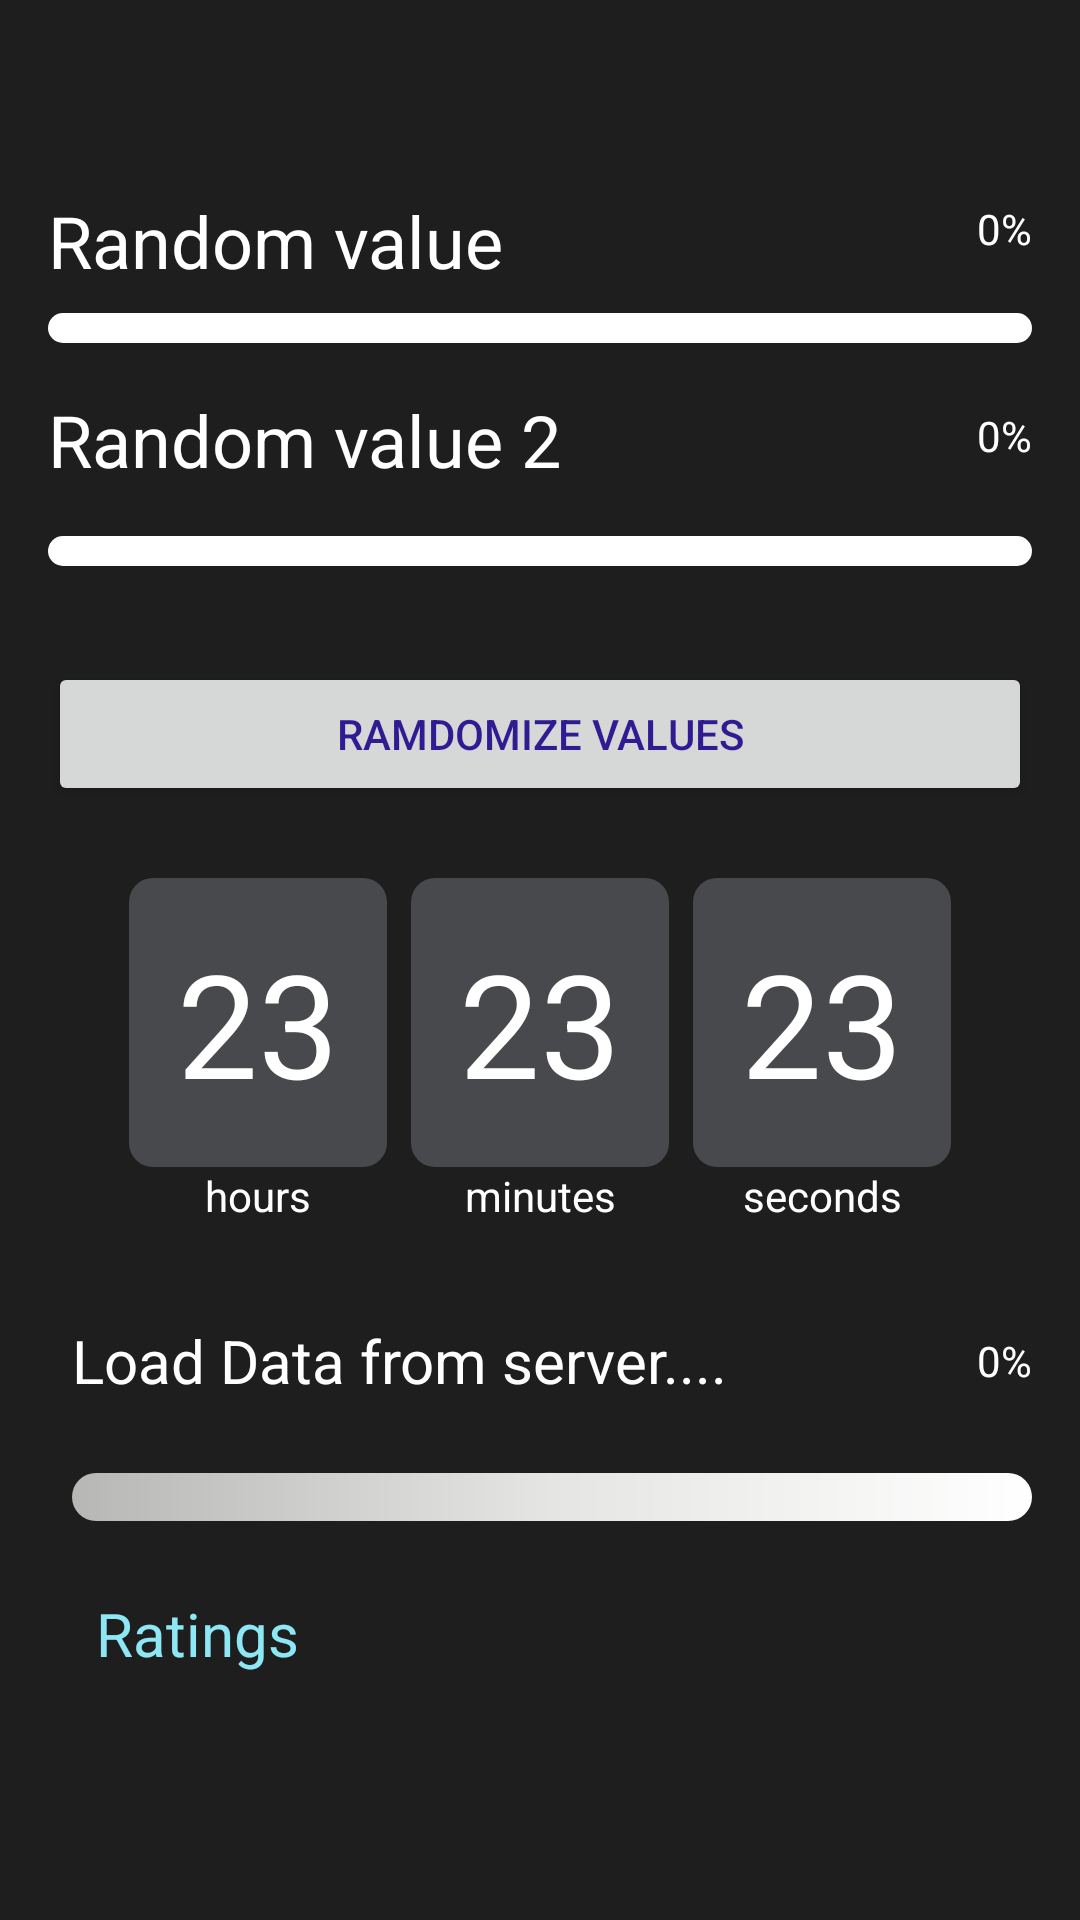

Android layout source for this screen:
<!-- AndroidManifest.xml: application theme Theme.Test -->
<!-- res/layout/fragment_two.xml -->
<?xml version="1.0" encoding="utf-8"?>
<androidx.constraintlayout.widget.ConstraintLayout xmlns:android="http://schemas.android.com/apk/res/android"
    xmlns:app="http://schemas.android.com/apk/res-auto"
    xmlns:tools="http://schemas.android.com/tools"
    android:id="@+id/frameLayout2"
    android:layout_width="match_parent"
    android:layout_height="match_parent"
    android:background="@color/black_u"
    tools:context=".presentation.fragment.TwoFragment" >

    <androidx.appcompat.widget.Toolbar
        android:id="@+id/toolbar"
        android:layout_width="match_parent"
        android:layout_height="wrap_content"
        android:minHeight="?attr/actionBarSize"
        android:theme="?attr/actionBarTheme"
        app:layout_constraintEnd_toEndOf="parent"
        app:layout_constraintStart_toStartOf="parent"
        app:layout_constraintTop_toTopOf="parent" />

    <include
        android:id="@+id/includeRandom"
        layout="@layout/two_progress_view"
        android:layout_width="0dp"
        android:layout_height="wrap_content"
        app:layout_constraintEnd_toEndOf="parent"
        app:layout_constraintStart_toStartOf="parent"
        app:layout_constraintTop_toBottomOf="@+id/toolbar" />

    <Button
        android:id="@+id/buttonRandom"
        android:layout_width="0dp"
        android:layout_height="wrap_content"
        android:layout_marginStart="16dp"
        android:layout_marginTop="24dp"
        android:layout_marginEnd="16dp"
        android:gravity="center"
        android:padding="12dp"
        android:text="@string/ramdomize_values"
        android:textColor="#311B92"
        app:cornerRadius="12dp"
        app:layout_constraintEnd_toEndOf="parent"
        app:layout_constraintStart_toStartOf="parent"
        app:layout_constraintTop_toBottomOf="@+id/includeRandom" />

    <include
        android:id="@+id/includeTimer"
        layout="@layout/timer_view"
        android:layout_width="wrap_content"
        android:layout_height="wrap_content"
        android:layout_marginTop="24dp"
        app:layout_constraintEnd_toEndOf="parent"
        app:layout_constraintStart_toStartOf="parent"
        app:layout_constraintTop_toBottomOf="@+id/buttonRandom" />

    <TextView
        android:id="@+id/textView6"
        android:layout_width="wrap_content"
        android:layout_height="wrap_content"
        android:layout_marginStart="24dp"
        android:layout_marginTop="32dp"
        android:text="@string/load_data_from_server"
        android:textSize="20sp"
        app:layout_constraintStart_toStartOf="parent"
        app:layout_constraintTop_toBottomOf="@+id/includeTimer" />

    <ProgressBar
        android:id="@+id/progressBarLoadData"
        style="?android:attr/progressBarStyleHorizontal"
        android:layout_width="0dp"
        android:layout_height="wrap_content"
        android:layout_marginTop="24dp"
        android:layout_marginEnd="16dp"
        android:progressDrawable="@drawable/gradient_bar"
        app:layout_constraintEnd_toEndOf="parent"
        app:layout_constraintStart_toStartOf="@+id/textView6"
        app:layout_constraintTop_toBottomOf="@+id/textView6"
        tools:progress="90" />

    <TextView
        android:id="@+id/textView10"
        android:layout_width="wrap_content"
        android:layout_height="wrap_content"
        android:layout_marginStart="8dp"
        android:layout_marginTop="24dp"
        android:text="@string/ratings"
        android:textColor="#8EE7F4"
        android:textSize="20sp"
        app:layout_constraintStart_toStartOf="@+id/progressBarLoadData"
        app:layout_constraintTop_toBottomOf="@+id/progressBarLoadData" />

    <androidx.recyclerview.widget.RecyclerView
        android:id="@+id/recyclerrer"
        android:layout_width="wrap_content"
        android:layout_height="249dp"
        android:layout_marginTop="8dp"
        android:orientation="horizontal"
        app:layoutManager="androidx.recyclerview.widget.LinearLayoutManager"
        app:layout_constraintEnd_toEndOf="parent"
        app:layout_constraintStart_toStartOf="parent"
        app:layout_constraintTop_toBottomOf="@+id/textView10"
        tools:listitem="@layout/rating_item" />

    <TextView
        android:id="@+id/textViewPercentLoad"
        android:layout_width="wrap_content"
        android:layout_height="wrap_content"
        android:layout_marginEnd="16dp"
        android:text="@string/_0"
        app:layout_constraintBottom_toBottomOf="@+id/textView6"
        app:layout_constraintEnd_toEndOf="parent"
        app:layout_constraintTop_toTopOf="@+id/textView6" />
</androidx.constraintlayout.widget.ConstraintLayout>
<!-- res/layout/two_progress_view.xml (included above) -->
<?xml version="1.0" encoding="utf-8"?>
<androidx.constraintlayout.widget.ConstraintLayout xmlns:android="http://schemas.android.com/apk/res/android"
    xmlns:app="http://schemas.android.com/apk/res-auto"
    android:layout_width="match_parent"
    android:layout_height="wrap_content"
    android:paddingBottom="8dp">

    <com.google.android.material.progressindicator.LinearProgressIndicator
        android:id="@+id/progressBar2"
        android:layout_width="0dp"
        android:layout_height="wrap_content"
        android:layout_marginStart="16dp"
        android:layout_marginTop="16dp"
        android:layout_marginEnd="16dp"
        app:indicatorColor="#FF8C4B"
        app:layout_constraintEnd_toEndOf="parent"
        app:layout_constraintStart_toStartOf="parent"
        app:layout_constraintTop_toBottomOf="@+id/textView5"
        app:trackColor="#FFFFFF"
        app:trackCornerRadius="5dp"
        app:trackThickness="10dp" />

    <TextView
        android:id="@+id/textView5"
        android:layout_width="wrap_content"
        android:layout_height="wrap_content"
        android:layout_marginStart="16dp"
        android:layout_marginTop="16dp"
        android:text="@string/random_value_2"
        android:textSize="24sp"
        app:layout_constraintStart_toStartOf="parent"
        app:layout_constraintTop_toBottomOf="@+id/progressBar" />

    <TextView
        android:id="@+id/textRandom"
        android:layout_width="wrap_content"
        android:layout_height="wrap_content"
        android:layout_marginStart="16dp"
        android:layout_marginTop="8dp"
        android:text="@string/random_value"
        android:textSize="24sp"
        app:layout_constraintStart_toStartOf="parent"
        app:layout_constraintTop_toTopOf="parent" />

    <com.google.android.material.progressindicator.LinearProgressIndicator
        android:id="@+id/progressBar"
        android:layout_width="0dp"
        android:layout_height="wrap_content"
        android:layout_marginStart="16dp"
        android:layout_marginTop="8dp"
        android:layout_marginEnd="16dp"
        app:indicatorColor="#FF8C4B"
        app:layout_constraintEnd_toEndOf="parent"
        app:layout_constraintStart_toStartOf="parent"
        app:layout_constraintTop_toBottomOf="@+id/textRandom"
        app:trackColor="#FFFFFF"
        app:trackCornerRadius="5dp"
        app:trackThickness="10dp" />

    <TextView
        android:id="@+id/textViewPercent"
        android:layout_width="wrap_content"
        android:layout_height="wrap_content"
        android:layout_marginEnd="16dp"
        android:text="@string/_0"
        app:layout_constraintBottom_toBottomOf="@+id/textRandom"
        app:layout_constraintEnd_toEndOf="parent"
        app:layout_constraintTop_toTopOf="parent" />

    <TextView
        android:id="@+id/textViewpercent2"
        android:layout_width="wrap_content"
        android:layout_height="wrap_content"
        android:layout_marginEnd="16dp"
        android:layout_marginBottom="8dp"
        android:text="@string/_0"
        app:layout_constraintBottom_toBottomOf="@+id/textView5"
        app:layout_constraintEnd_toEndOf="parent" />

</androidx.constraintlayout.widget.ConstraintLayout>
<!-- res/layout/timer_view.xml (included above) -->
<?xml version="1.0" encoding="utf-8"?>
<androidx.constraintlayout.widget.ConstraintLayout xmlns:android="http://schemas.android.com/apk/res/android"
    xmlns:app="http://schemas.android.com/apk/res-auto"
    android:layout_width="wrap_content"
    android:layout_height="wrap_content"
    android:background="@color/black_u">

    <TextView
        android:id="@+id/hours"
        android:layout_width="wrap_content"
        android:layout_height="wrap_content"
        android:background="@drawable/rounded_corner"
        android:text="@string/_23"
        android:textSize="48sp"
        app:layout_constraintStart_toStartOf="parent"
        app:layout_constraintTop_toTopOf="parent" />

    <TextView
        android:id="@+id/textView14"
        android:layout_width="wrap_content"
        android:layout_height="wrap_content"
        android:text="@string/hours"
        app:layout_constraintEnd_toEndOf="@+id/hours"
        app:layout_constraintStart_toStartOf="@+id/hours"
        app:layout_constraintTop_toBottomOf="@+id/hours" />

    <TextView
        android:id="@+id/seconds"
        android:layout_width="wrap_content"
        android:layout_height="wrap_content"
        android:layout_marginStart="8dp"
        android:background="@drawable/rounded_corner"
        android:text="@string/_23"
        android:textSize="48sp"
        app:layout_constraintStart_toEndOf="@+id/minutes"
        app:layout_constraintTop_toTopOf="@+id/minutes" />

    <TextView
        android:id="@+id/textView15"
        android:layout_width="wrap_content"
        android:layout_height="wrap_content"
        android:text="@string/minutes"
        app:layout_constraintEnd_toEndOf="@+id/minutes"
        app:layout_constraintStart_toStartOf="@+id/minutes"
        app:layout_constraintTop_toBottomOf="@+id/minutes" />

    <TextView
        android:id="@+id/minutes"
        android:layout_width="wrap_content"
        android:layout_height="wrap_content"
        android:layout_marginStart="8dp"
        android:background="@drawable/rounded_corner"
        android:text="@string/_23"
        android:textSize="48sp"
        app:layout_constraintStart_toEndOf="@+id/hours"
        app:layout_constraintTop_toTopOf="@+id/hours" />

    <TextView
        android:id="@+id/textView16"
        android:layout_width="wrap_content"
        android:layout_height="wrap_content"
        android:text="@string/seconds"
        app:layout_constraintEnd_toEndOf="parent"
        app:layout_constraintStart_toStartOf="@+id/seconds"
        app:layout_constraintTop_toBottomOf="@+id/seconds" />

</androidx.constraintlayout.widget.ConstraintLayout>
<!-- res/layout/rating_item.xml (included above) -->
<?xml version="1.0" encoding="utf-8"?>
<androidx.constraintlayout.widget.ConstraintLayout xmlns:android="http://schemas.android.com/apk/res/android"
    xmlns:app="http://schemas.android.com/apk/res-auto"
    xmlns:tools="http://schemas.android.com/tools"
    android:layout_width="256dp"
    android:layout_height="90dp">

    <RatingBar
        android:id="@+id/ratingBar"
        style="@style/customRatingBar"
        android:layout_width="wrap_content"
        android:layout_height="wrap_content"
        android:layout_marginStart="24dp"
        android:layout_marginBottom="-8dp"
        android:contentDescription="@string/app_name"
        android:numStars="5"
        android:rating="5"
        android:stepSize="1"
        app:layout_constraintBottom_toTopOf="@+id/cardView"
        app:layout_constraintStart_toStartOf="@+id/cardView" />

    <androidx.cardview.widget.CardView
        android:id="@+id/cardView"
        android:layout_width="match_parent"
        android:layout_height="wrap_content"
        android:layout_margin="8dp"

        android:backgroundTint="#8DC9CACA"
        app:cardCornerRadius="16dp"
        app:cardElevation="0dp"

        app:layout_constraintEnd_toEndOf="parent"
        app:layout_constraintStart_toStartOf="parent"
        app:layout_constraintTop_toTopOf="parent"
        app:strokeWidth="2dp">

        <androidx.constraintlayout.widget.ConstraintLayout
            android:layout_width="match_parent"
            android:layout_height="match_parent">

            <com.google.android.material.imageview.ShapeableImageView
                android:id="@+id/imageView"
                android:layout_width="50dp"
                android:layout_height="50dp"
                android:layout_marginStart="8dp"
                android:layout_marginTop="8dp"
                android:layout_marginBottom="8dp"
                android:padding="5dp"
                app:layout_constraintBottom_toBottomOf="parent"
                app:layout_constraintStart_toStartOf="parent"
                app:layout_constraintTop_toTopOf="parent"
                app:shapeAppearanceOverlay="@style/circleImageView"
                tools:srcCompat="@tools:sample/avatars" />

            <LinearLayout
                android:layout_width="0dp"
                android:layout_height="wrap_content"
                android:layout_marginStart="8dp"
                android:layout_marginEnd="16dp"
                android:orientation="vertical"
                app:layout_constraintBottom_toBottomOf="@+id/imageView"
                app:layout_constraintEnd_toEndOf="parent"
                app:layout_constraintStart_toEndOf="@+id/imageView"
                app:layout_constraintTop_toTopOf="@+id/imageView">

                <TextView
                    android:id="@+id/textRating"
                    android:layout_width="wrap_content"
                    android:layout_height="wrap_content"
                    android:text="@string/app_name"
                    android:textSize="12sp" />

            </LinearLayout>

        </androidx.constraintlayout.widget.ConstraintLayout>

    </androidx.cardview.widget.CardView>

</androidx.constraintlayout.widget.ConstraintLayout>
<!-- resources referenced by this layout -->
<resources>
  <color name="black_u">#1E1E1E</color>
  <!-- drawable gradient_bar (drawable) -->
  <?xml version="1.0" encoding="utf-8"?>
  <layer-list xmlns:android="http://schemas.android.com/apk/res/android">
      <item android:id="@android:id/background">
          <shape>
              <gradient
                  android:startColor="#b7b7b5"
                  android:centerColor="#e5e5e3"
                  android:endColor="#FFF" />
  
              <corners android:radius="10dp" />
          </shape>
      </item>
      <item android:id="@android:id/progress">
          <clip
              android:clipOrientation="horizontal">
              <shape>
                  <gradient
                      android:startColor="#FF0000"
                      android:endColor="#0038FF" />
                  <corners android:radius="10dp" />
              </shape>
          </clip>
      </item>
  </layer-list>
  <!-- drawable rounded_corner (drawable) -->
  <?xml version="1.0" encoding="utf-8"?>
  <shape xmlns:android="http://schemas.android.com/apk/res/android" >
  
      <solid android:color="#48494C" />
  
      <padding
          android:left="16dp"
          android:right="16dp"
          android:bottom="16dp"
          android:top="16dp" />
  
      <corners android:radius="8dp" />
  </shape>
  <string name="_0">0%</string>
  <string name="_23">23</string>
  <string name="app_name">Clean Test</string>
  <string name="hours">hours</string>
  <string name="load_data_from_server">Load Data from server....</string>
  <string name="minutes">minutes</string>
  <string name="ramdomize_values">Ramdomize values</string>
  <string name="random_value">Random value</string>
  <string name="random_value_2">Random value 2</string>
  <string name="ratings">Ratings</string>
  <string name="seconds">seconds</string>
  <style name="circleImageView" parent="">
          <item name="cornerFamily">rounded</item>
          <item name="cornerSize">50%</item>
      </style>
  <style name="customRatingBar" parent="android:style/Widget.Material.RatingBar.Small">
          <item name="colorControlNormal">#FFD600</item>
          <item name="colorControlActivated">#FFD600</item>
      </style>
  <style name="Theme.Test" parent="Theme.MaterialComponents.DayNight.DarkActionBar">
          
          <item name="colorPrimary">#00A3FE</item>
          <item name="colorPrimaryVariant">@color/purple_700</item>
          <item name="colorOnPrimary">@color/white</item>
          
          <item name="colorSecondary">@color/teal_200</item>
          <item name="colorSecondaryVariant">@color/teal_700</item>
          <item name="colorOnSecondary">@color/black</item>
          
          <item name="android:statusBarColor">?attr/colorPrimaryVariant</item>
          
          <item name="android:textColor">#FFFFFF</item>
      </style>
  <color name="purple_700">#FF3700B3</color>
  <color name="white">#FFFFFFFF</color>
  <color name="teal_200">#FF03DAC5</color>
  <color name="teal_700">#FF018786</color>
  <color name="black">#FF000000</color>
</resources>
